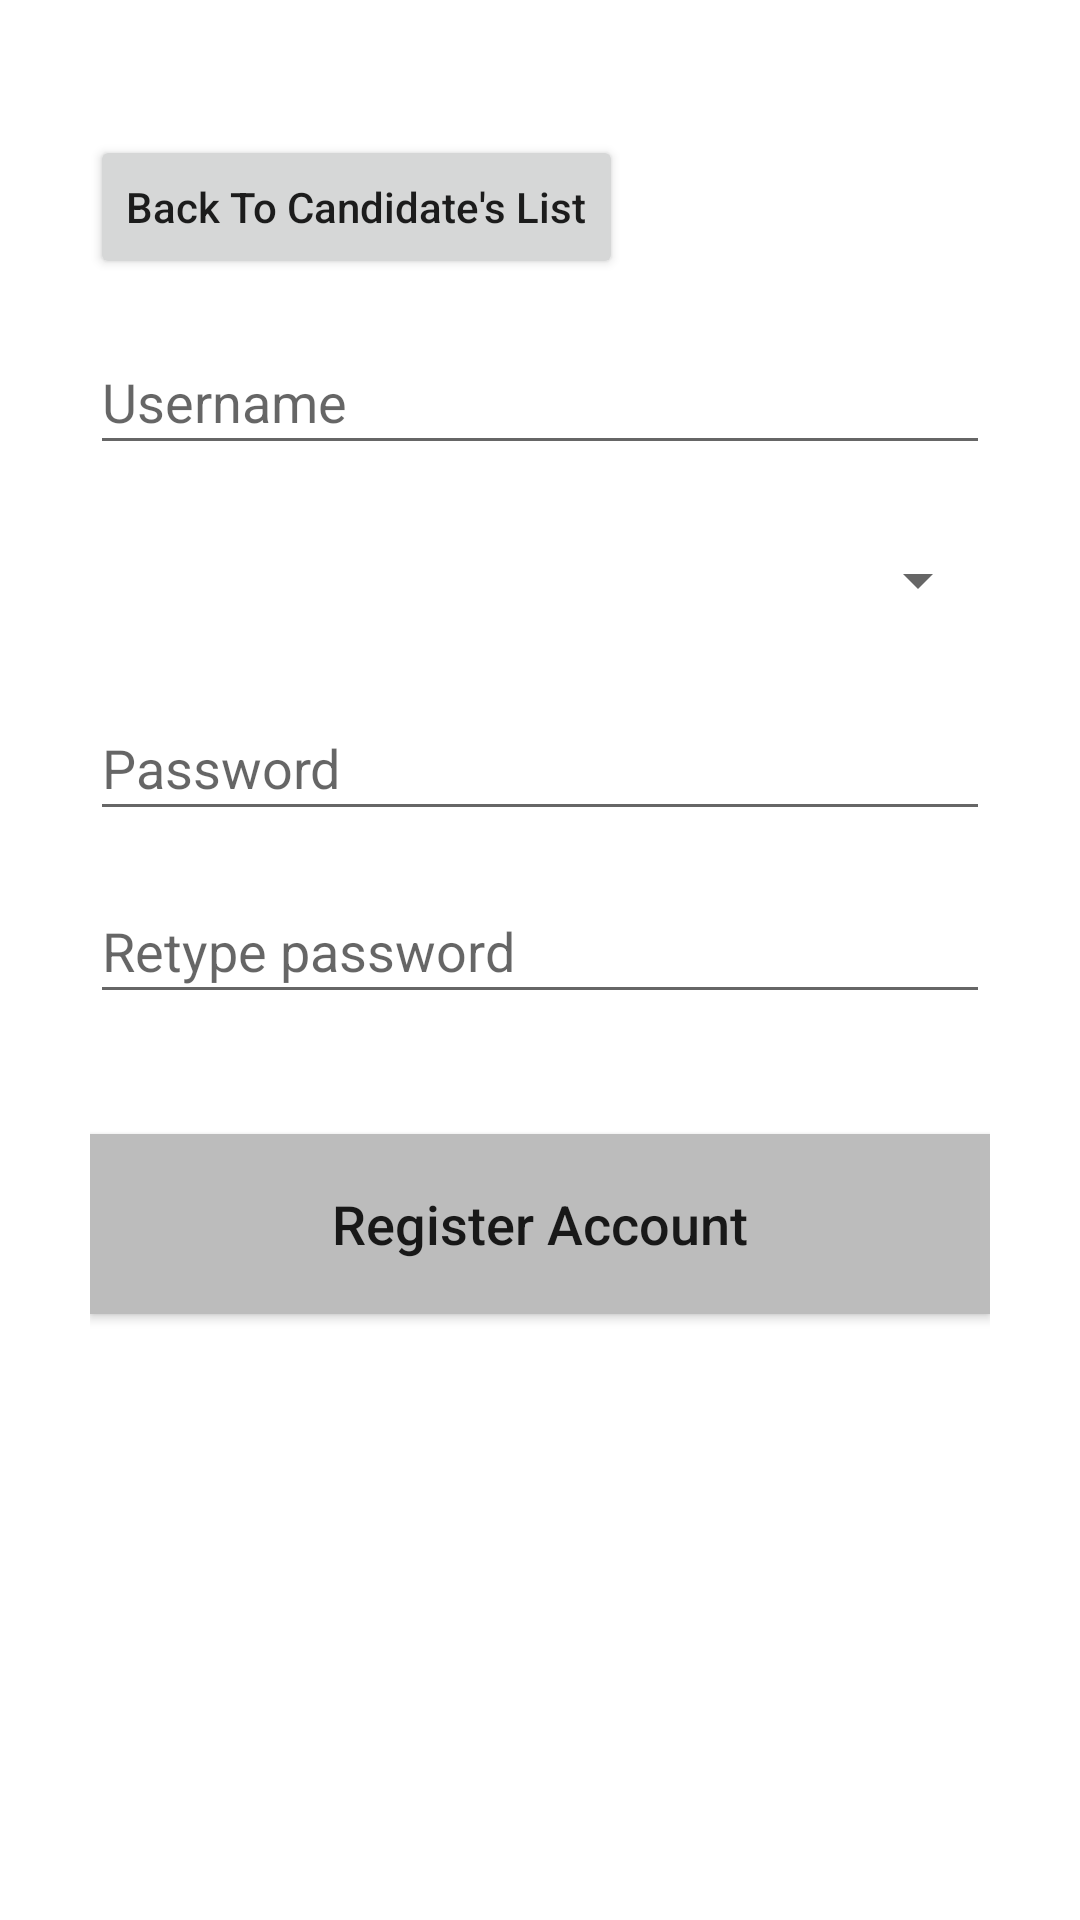

Produce the Android XML layout that renders to this screen, including the resource entries it uses.
<!-- AndroidManifest.xml: application theme Theme.HR_APP -->
<!-- res/layout/activity_employee.xml -->
<?xml version="1.0" encoding="utf-8"?>
<androidx.constraintlayout.widget.ConstraintLayout xmlns:android="http://schemas.android.com/apk/res/android"
    xmlns:app="http://schemas.android.com/apk/res-auto"
    xmlns:tools="http://schemas.android.com/tools"
    android:layout_width="match_parent"
    android:layout_height="match_parent"
    tools:context=".EmployeeActivity"
    android:padding="30sp">



    <EditText
        android:id="@+id/editTextUsername"
        android:layout_width="match_parent"
        android:layout_height="45dp"
        android:layout_marginTop="80dp"
        android:ems="10"
        android:hint="Username"
        android:inputType="text"
        app:layout_constraintEnd_toEndOf="parent"
        app:layout_constraintStart_toStartOf="parent"
        app:layout_constraintTop_toTopOf="parent" />

    <Spinner
        android:id="@+id/spinner1"
        android:layout_width="match_parent"
        android:layout_height="45dp"
        android:layout_marginTop="16dp"

        app:layout_constraintEnd_toEndOf="parent"
        app:layout_constraintStart_toStartOf="parent"
        app:layout_constraintTop_toBottomOf="@+id/editTextUsername" />


    <EditText
        android:id="@+id/editTextPass"
        android:layout_width="match_parent"
        android:layout_height="45dp"
        android:layout_marginTop="16dp"
        android:ems="10"
        android:hint="@string/password"
        android:inputType="textPassword"
        app:layout_constraintEnd_toEndOf="parent"
        app:layout_constraintStart_toStartOf="parent"
        app:layout_constraintTop_toBottomOf="@+id/spinner1"
        tools:ignore="Autofill,TextContrastCheck"/>

    <EditText
        android:id="@+id/editTextRetype"
        android:layout_width="match_parent"
        android:layout_height="45dp"
        android:layout_marginTop="16dp"
        android:ems="10"
        android:hint="Retype password"
        android:inputType="textPassword"
        app:layout_constraintEnd_toEndOf="parent"
        app:layout_constraintStart_toStartOf="parent"
        app:layout_constraintTop_toBottomOf="@+id/editTextPass"
        tools:ignore="Autofill,TextContrastCheck"/>


    <Button
        android:id="@+id/add_accountBtn"
        android:layout_width="match_parent"
        android:layout_height="60dp"
        android:layout_marginTop="40dp"
        android:text="Register Account"
        android:enabled="true"
        android:textSize="18sp"
        android:background="@color/light_gray"
        android:textAllCaps="false"
        app:layout_constraintEnd_toEndOf="parent"
        app:layout_constraintStart_toStartOf="parent"
        app:layout_constraintTop_toBottomOf="@+id/editTextRetype" />

    <Button
        android:id="@+id/back_list_btn"
        android:layout_width="wrap_content"
        android:layout_height="wrap_content"
        android:layout_marginTop="15dp"
        android:text="Back To Candidate's List"
        android:textAllCaps="false"
        app:layout_constraintStart_toStartOf="@+id/editTextUsername"
        app:layout_constraintTop_toTopOf="parent" />

</androidx.constraintlayout.widget.ConstraintLayout>
<!-- resources referenced by this layout -->
<resources>
  <color name="light_gray">#BCBCBC</color>
  <string name="password">Password</string>
  <style name="Theme.HR_APP" parent="Theme.MaterialComponents.DayNight.DarkActionBar">
          
          <item name="colorPrimary">@color/purple_500</item>
          <item name="colorPrimaryVariant">@color/purple_700</item>
          <item name="colorOnPrimary">@color/white</item>
          
          <item name="colorSecondary">@color/teal_200</item>
          <item name="colorSecondaryVariant">@color/teal_700</item>
          <item name="colorOnSecondary">@color/black</item>
          
          <item name="android:statusBarColor" tools:targetApi="l">?attr/colorPrimaryVariant</item>
          
      </style>
  <color name="purple_500">#FF6200EE</color>
  <color name="purple_700">#FF3700B3</color>
  <color name="white">#FFFFFFFF</color>
  <color name="teal_200">#FF03DAC5</color>
  <color name="teal_700">#FF018786</color>
  <color name="black">#FF000000</color>
</resources>
